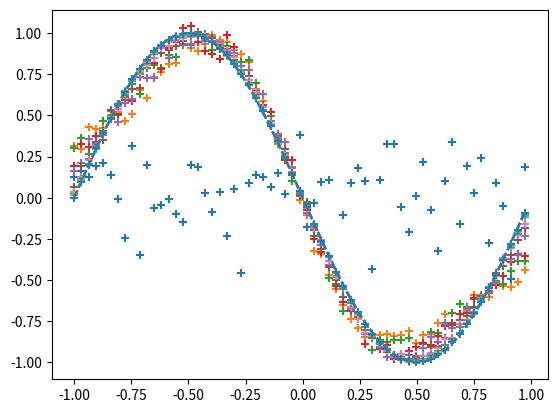

The matplotlib source for this figure:
#バックプロパゲーション（回帰）の実装


import numpy as np
import matplotlib.pyplot as plt

#-入力と正解の用意-
input_data = np.arange(0, np.pi*2, 0.1)  #入力
correct_data = np.sin(input_data)         #正解
input_data = (input_data-np.pi)/np.pi     #入力を-1.0～1.0の範囲に
n_data = len(correct_data)                #データ数

#-各設定値-
n_in = 1         #入力層のニューロン数
n_mid = 3        #中間層のニューロン数
n_out = 1        #出力層のニューロン数

wb_width = 0.01  #重みとバイアスの広がり具合
eta = 0.1        #学習係数
epoch = 2001     
interval = 200   #経過の表示間隔

#-中間層-
class MiddleLayer:
    def __init__(self, n_upper, n):    #初期設定
        #重み（行列）とバイアス（ベクトル）
        self.w = wb_width * np.random.randn(n_upper, n)
        self.b = wb_width * np.random.randn(n)

    def forward(self, x):  #順伝播
        self.x = x
        u = np.dot(x, self.w) + self.b
        self.y = 1/(1+np.exp(-u))  #シグモイド関数

    def backward(self, grad_y):    #逆伝播
        delta = grad_y * (1-self.y)*self.y    #シグモイド関数の積分
        self.grad_w = np.dot(self.x.T, delta)
        self.grad_b = np.sum(delta, axis=0)

        self.grad_x = np.dot(delta, self.w.T)

    def update(self, eta):     #重みとバイアスの更新
        self.w -= eta * self.grad_w
        self.b -= eta * self.grad_b

#-出力層-
class OutputLayer:
    def __init__(self, n_upper, n):    #初期設定
        self.w = wb_width * np.random.randn(n_upper, n)  #重み
        self.b = wb_width * np.random.randn(n)           #バイアス

    def forward(self, x):  #順伝播
        self.x = x
        u = np.dot(x, self.w) + self.b
        self.y = u  #恒等関数

    def backward(self, grad_y):    #逆伝播
        delta = self.y - t
        
        self.grad_w = np.dot(self.x.T, delta)
        self.grad_b = np.sum(delta, axis=0)

        self.grad_x = np.dot(delta, self.w.T)

    def update(self, eta):     #重みとバイアスの更新
        self.w -= eta * self.grad_w
        self.b -= eta * self.grad_b

#-各層の初期化-
middle_layer = MiddleLayer(n_in, n_mid)
output_layer = OutputLayer(n_mid, n_out)

#-学習-
for i in range(epoch):

    #インデックスをシャッフル
    index_random = np.arange(n_data)
    np.random.shuffle(index_random)

    #結果の表示用
    total_error = 0
    plot_x = []
    plot_y = []

    for idx in index_random:

        x = input_data[idx:idx+1]   #入力
        t = correct_data[idx:idx+1]  #正解

        #順伝播
        middle_layer.forward(x.reshape(1,1))  #入力を行列に変換
        output_layer.forward(middle_layer.y)

        #逆伝播
        output_layer.backward(t.reshape(1,1))  #正解を行列に変換
        middle_layer.backward(output_layer.grad_x)

        #重みとバイアスの更新
        middle_layer.update(eta)
        output_layer.update(eta)

        if i%interval == 0:

            y = output_layer.y.reshape(-1)  #行列をベクトルに戻す

            #二乗和誤差の計算
            total_error += 1.0/2.0*np.sum(np.square(y - t))

            #出力の記録
            plot_x.append(x)
            plot_y.append(y)
    if i%interval == 0:

        #出力のグラフ表示
        plt.plot(input_data, correct_data, linestyle="dashed")
        plt.scatter(plot_x, plot_y, marker="+")
        plt.show()

        #エポック数と誤差の表示
        print(f"Epoch:{i}/{epoch}",
              f"Error:{total_error/n_data}")
